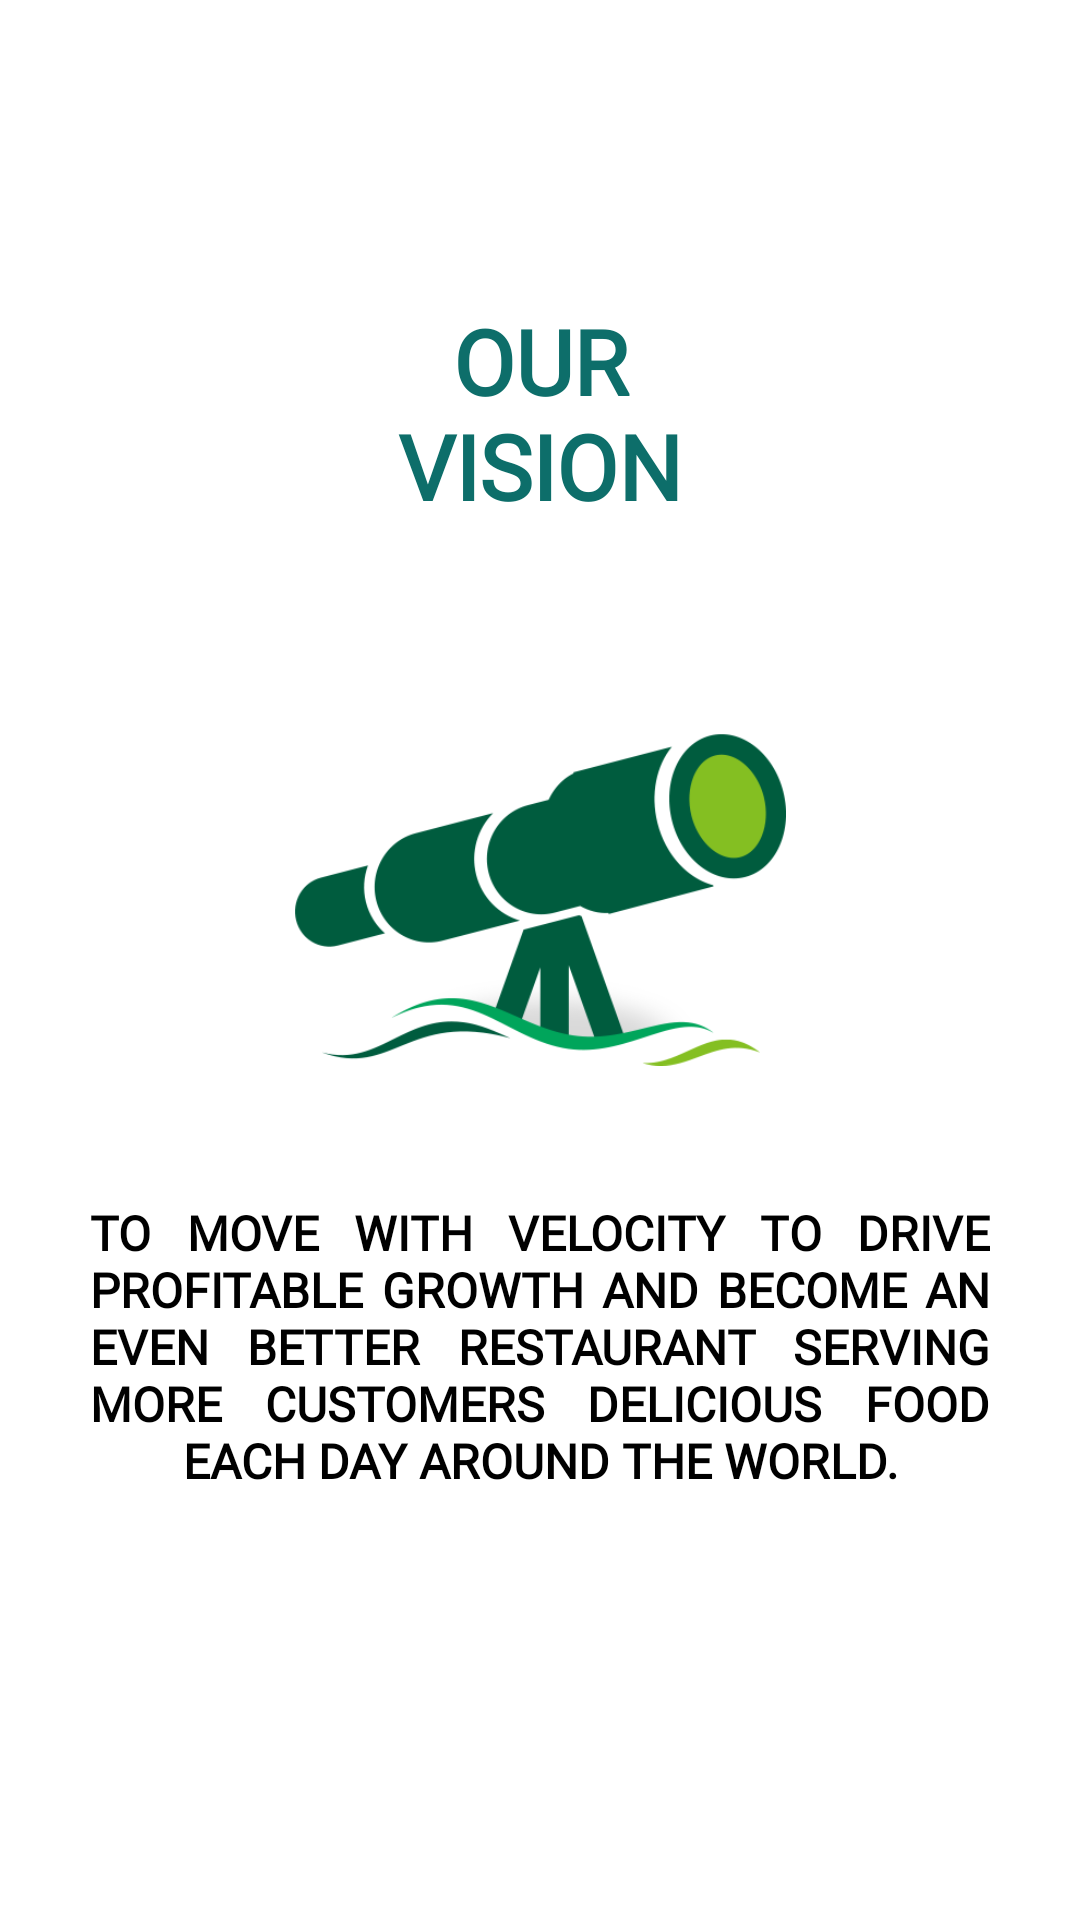

Write the Android layout XML for this screen, with the resource values it uses.
<!-- AndroidManifest.xml: application theme Theme.Shrekrestaurant -->
<!-- res/layout/fragment_2.xml -->
<?xml version="1.0" encoding="utf-8"?>
<RelativeLayout xmlns:android="http://schemas.android.com/apk/res/android"
    xmlns:tools="http://schemas.android.com/tools"
    android:layout_width="match_parent"
    android:layout_height="match_parent"
    tools:context=".Fragment2">

    
    <FrameLayout
        android:id="@+id/frameLayout"
        android:layout_width="match_parent"
        android:layout_height="600dp">


        <TextView
            android:layout_width="wrap_content"
            android:layout_height="wrap_content"
            android:layout_gravity="center_horizontal"
            android:layout_margin="100dp"
            android:fontFamily="@font/bungee"
            android:text="@string/our_vision"
            android:textAlignment="center"
            android:textAllCaps="true"
            android:textColor="#0d6e6a"
            android:textSize="30sp"
            android:textStyle="bold">

        </TextView>

        <TextView
            android:id="@+id/our_vision_text"
            android:layout_width="300dp"
            android:layout_height="114dp"
            android:layout_gravity="center_horizontal"
            android:layout_marginTop="400dp"
            android:fontFamily="@font/bungee"
            android:justificationMode="inter_word"
            android:scrollbars="vertical"
            android:text="to move with velocity to drive profitable growth and become an even better restaurant serving more customers delicious food each day around the world."
            android:textAlignment="center"
            android:textAllCaps="true"
            android:textColor="@color/black"
            android:textSize="16sp"
            android:textStyle="bold">

        </TextView>

        <ImageView
            android:layout_width="164dp"
            android:layout_height="157dp"
            android:layout_gravity="center"
            android:src="@drawable/vision">

        </ImageView>

    </FrameLayout>

</RelativeLayout>
<!-- resources referenced by this layout -->
<resources>
  <!-- drawable vision: png bitmap (drawable, 17408 bytes) -->
  <string name="our_vision">Our Vision</string>
  <style name="Theme.Shrekrestaurant" parent="Theme.MaterialComponents.DayNight.DarkActionBar">
          
          <item name="colorPrimary">@color/purple_500</item>
          <item name="colorPrimaryVariant">@color/purple_700</item>
          <item name="colorOnPrimary">@color/white</item>
          
          <item name="colorSecondary">@color/teal_200</item>
          <item name="colorSecondaryVariant">@color/teal_700</item>
          <item name="colorOnSecondary">@color/black</item>
          
          <item name="android:statusBarColor" tools:targetApi="l">?attr/colorPrimaryVariant</item>
          
      </style>
  <!-- not gathered from this repository: default colours our renderer supplied (Android Studio template values) -->
  <color name="purple_500">#FF6200EE</color>
  <color name="purple_700">#FF3700B3</color>
  <color name="teal_200">#FF03DAC5</color>
  <color name="teal_700">#FF018786</color>
  <color name="black">#FF000000</color>
  <color name="white">#FFFFFFFF</color>
</resources>
